pico-8 play session: hold → + tap 🅾, after a click and taps of 🅾, ❎, 🅾+❎, 🅾 in the second before t = 0

[t = 2 s] hold → ~2s, tap 🅾 ~4×
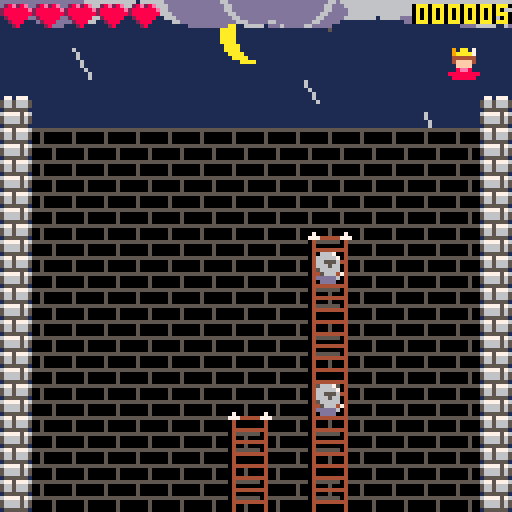
[t = 6 s] hold → ~6s, tap 🅾 ~10×
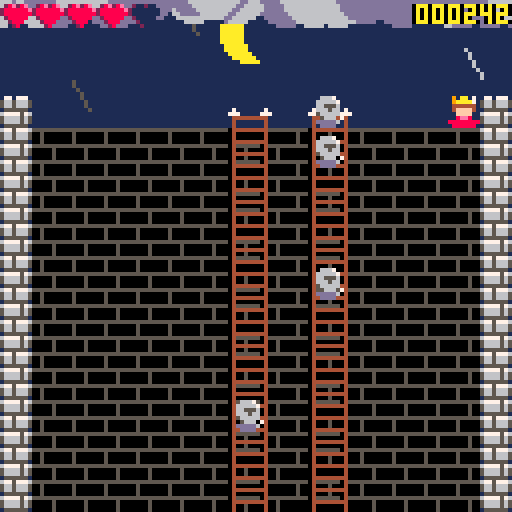
[t = 8 s] hold → ~8s, tap 🅾 ~14×
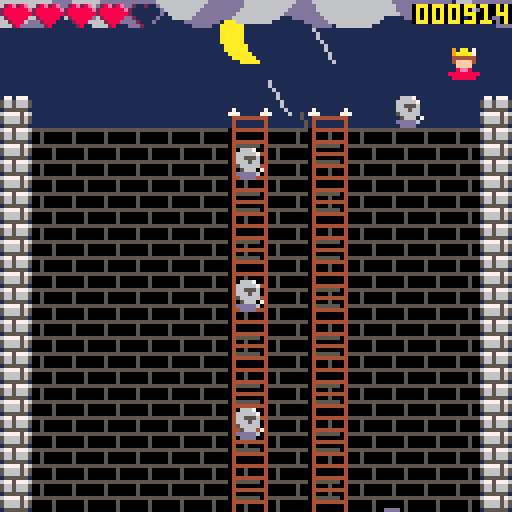

pico-8 cartridge
version 16
__lua__
--lil king
--tom brinton

ladders={}
rain={}
maxladders=3
enemies={}
enemyspawn=15
fire={}
king={}
king.x=64
king.y=0
king.ys=0
king.lives=5
king.maxlives=5
king.injured=0
king.sprite=1
king.rebound=false

firepup={}
firepup.active=false
firepup.x=84
firepup.y=24
firepup.s=10

hpup={}
hpup.climbing=false
hpup.floating=false
hpup.flying=false
hpup.x=34
hpup.y=20
hpup.ys=0
hpup.s=12

clouds={}
moonx=66

score=1
level=1
shake=0
timer=0

ltimer=0
htimer=0
lightning=0
gleam=0

function _init()
 gamemode="title"
 scrollheight=0
 message=1
 for i =1,50 do
  createclouds()
 end 
	music(0)
end

function _update()
 if gamemode == "title" then
  titleupdate()
 elseif gamemode=="play" then
  gameupdate()
 elseif gamemode=="death" then
  deathupdate()
 elseif gamemode=="victory" then
  victoryupdate()
 end 
end

function _draw()
 if gamemode == "title" then
 	cls()
 	drawsky()
 	foreach(rain,drawrain)
 	drawcastle()
 	foreach(clouds,drawclouds)
 	drawscroll()
 elseif gamemode=="play" then
 	cls()
 	drawsky()
	 foreach(rain,drawrain)
	 drawcastle()
	 if (firepup.active) drawfirepup()
	 drawking()
	 foreach(ladders,drawladder)
	 foreach(enemies,drawenemy)
	 if (hpup.flying or hpup.floating or hpup.climbing) drawhpup()
	 if (lightning>0) drawlightning()
	 if (gleam>0) drawgleam()
	 foreach(clouds,drawclouds)
	 drawhud()
	 screenshake()
	elseif gamemode=="death" then
 	cls()
 	drawsky()
 	foreach(rain,drawrain)
 	drawcastle()
 	foreach(clouds,drawclouds)
 	drawscroll()
	elseif gamemode=="victory" then
 	cls()
 	drawhappysky()
 	foreach(clouds,drawhappyclouds)
 	drawcastle()
 	drawscroll()
 end
end
-->8
--update
function gameupdate()
 if (timer>30) timer=0
 timer+=1
 ltimer+=1
 htimer+=1
 if (timer%2==0 and #rain<50) createrain()
 
 foreach(ladders,updateladder)
 foreach(enemies,updateenemy)
 foreach(enemies,bonkbads)
 
 if rnd(100)>(100-maxladders) then 
 	if (#ladders < maxladders) createladder()
 end
 if (#ladders==0) createladder()
 if (timer%enemyspawn==0 and #ladders>0) createenemy() 
 
 if (ltimer>300 and rnd(100)>98 and #enemies>10 and not firepup.active) firepup.active=true
 updatefirepup()
 updatelightning()
 
 if (not hpup.flying and not hpup.climbing and not hpup.floating and htimer>300 and king.lives<4) inithpup()
 updatehpup()
 
 updateking()
 updatediff()
 
 checklose()
 checkwin()
end

function updateking()
 king.sprite=1
 if (btn(0) and king.x>8) king.x-=1;king.sprite=17
 if (btn(1) and king.x<112) king.x+=1;king.sprite=16
 if (btnp(4) and king.y==24) sfx(2);king.ys=-3.3
 
 if (king.rebound) king.ys-=2 ;king.rebound=false
 
 king.y+=king.ys
 if king.y<24 then
  king.ys+=.55
 else 
  king.y=24
  king.ys=0
 end
 
 if (firepup.active) hitfirepup()
 if (hpup.floating) hithpup()
 
 hitladder()
 
 if (king.injured==0) getowies() 
 if (king.injured>0) king.injured+=1
 if (king.injured>30) king.injured=0

 if (score<1) score=1
end


function updateladder(l)
 if (l.len <101) l.len+=l.speed
 if (l.len >101) l.len=101
 
 if l.falling then
  if l.falldir=="left" then
   l.angle-=.015
  elseif l.falldir=="right" then
   l.angle+=.015
  end
  if l.angle<.5 or l.angle>1 then
   l.falling=false
   del(ladders,l)
  end
 end
 if (l.len>95 and not l.falling) ladderhit(l)
end

function updateenemy(e)
  if (king.x+3<e.x) e.s=21
  if (king.x-3>e.x) e.s=5
 if e.climbing then
  e.y-=e.speed
  if e.y<24 then 
   e.y=24
   e.climbing=false
   e.walking = true
  end
 end
 if e.walking then
  if (king.x+3<e.x) e.x-=1
  if (king.x-3>e.x) e.x+=1
 end
 if e.flying then
  e.x+=e.fx
  e.y+=e.fy
  e.fy+=1
  if (e.y>128) del(enemies,e)
 end
end


function updatefirepup()
 if firepup.active then
  if timer<15 then 
  firepup.s=10
  firepup.y-=.5
  else
  firepup.s=11
  firepup.y+=.2
  end
  if (firepup.y<1) then
   firepup.active=false
   ltimer=0
   firepup.y=24
   firepup.x=flr(rnd(104)+12)
  end
 end
end

function updatehpup()
 if hpup.climbing then
  hpup.s=12
  hpup.y-=hpup.ys
  if hpup.y <25 then
   hpup.climbing=false
   hpup.floating=true
  end
 end
 if hpup.floating then
  if timer<15 then 
  hpup.s=13
  hpup.y-=.5
  else
  hpup.s=12
  hpup.y+=.2
  end
  if (hpup.y<1) hpup.floating=false;htimer=0
 end
 if hpup.flying then
  hpup.y+=3
  if (hpup.y>128) hpup.flying=false;htimer=0
 end
end

function updatelightning()
 if lightning==10 then
  for e in all(enemies) do
    e.walking=false
    e.flying=true
    score+=25
  end
  lightning=0
 end
 if lightning>0 and lightning<10 then
  lightning+=1
 end
end

function titleupdate()
	timer+=1
	if (timer>30) timer=0
	
	if (timer%2==0 and #rain<50) createrain()
 
 if (scrollheight<40) scrollheight+=1
 
 if btnp(4) or btnp(5) then
 	message+=1
 	if (message>4) gamemode="play";sfx(6)
  scrollheight=0
 end
end

function updatediff()
 level=ceil(score/1000)
 enemyspawn=flr(30/level)
 if (enemyspawn<5) enemyspawn=5
 maxladders=level+1
 if (maxladders>7) maxladders=7

end

function checklose()
 if king.lives<=0 then
  delay(.5)
  gamemode="death"
  scrollheight=0
  message=5
 end
end

function deathupdate()
	timer+=1
	if (timer>30) timer=0
	
	if (timer%2==0 and #rain<50) createrain()
 
 if (scrollheight<40) scrollheight+=1
 
 if scrollheight==40 and (btnp(4) or btnp(5)) then
  gamemode="play"
  sfx(6)
  resetgame()
 end
end

function checkwin()
	if score>30000 then
	 gamemode="victory"
	 music(14)
	 scrollheight=0
	 message=6
	end
end

function victoryupdate()
 timer+=1
	if (timer>30) timer=0
	
 if (scrollheight<40) scrollheight+=1
 
 if scrollheight==40 and (btnp(4) or btnp(5)) then
  gamemode="title"
  music(0)
  resetgame()
 end
end
-->8
--draw
function drawcastle()
 rectfill(0,32,128,128,0)
  spr(22,0,24)
  spr(22,120,24)
 for y =4,15 do
  spr(6,0,y*8)
  spr(6,120,y*8)
 end
 for x=1,14 do
  for y=4,15 do
   spr(3,x*8,y*8)
  end
 end
end

function drawladder(l)
 for i=0,l.len do
  c=cos(l.angle)*i
  s=sin(l.angle)*i
  --shadows
  if i<97 then
  pset((l.x+c)-1,128-s,0)
  pset(l.x+c+7,128-s,0)
  end
  --ladder
  if i%3==0 then
   line(l.x+c,128-s,l.x+c+8,128-s,4)
  end
  col=4
  if (i>l.len-2) col=7
  if (i>l.len-2 and i<l.len-.99) then
   pset((l.x+c)-1,128-s,col)
   pset((l.x+c)+1,128-s,col)
   pset(l.x+c+7,128-s,col)
   pset(l.x+c+9,128-s,col)
  end
  pset(l.x+c,128-s,col)
  pset(l.x+c+8,128-s,col)
 end
end

function drawenemy(e)
 if e.flying then
		spr(e.s,e.x,e.y,1,1,false,true)
	else 
		spr(e.s,e.x,e.y)
	end
end

function drawking()
 if king.injured>0 and timer%2==0 then
 else
  spr(king.sprite,king.x,king.y)
 end
end

function drawhud()
for i=1,king.maxlives do
  spr(9,(i-1)*8,0)
 end
 for i=1,king.lives do
  spr(8,(i-1)*8,0)
 end
 local scoret=tostr(score)
 local zerot={"0","0","0","0","0","0"}
 for i =1, #scoret do
  zerot[7-i]=sub(scoret,-i)
 end
 for i = 1,6 do
 print(zerot[i],99+(i*4),1,00)
 print(zerot[i],101+(i*4),1,00)
 print(zerot[i],100+(i*4),1,10)
 end
 
end

function screenshake()
 if shake>0 then
  shake+=1
  camera(rnd(4)-2,rnd(4)-2)
 else
  camera()
 end
 if (shake>5) shake=0
end

function drawsky()
 if lightning>0 and lightning<5 then
  rectfill(0,0,128,31,7)
  circfill(62,8,7,0)
  circfill(66,8,7,7)
 else
  rectfill(0,0,128,31,1)
  circfill(62,8,7,10)
  circfill(moonx,8,7,1)
 end
 moonx+=.01
 if (moonx>78) moonx=46
end

function drawhappysky()
  rectfill(0,0,128,31,12)
  circfill(62,8,7,10)

end


function drawrain(r)
	for i=1,r.len do
	 pset(r.x+(i*cos(r.ang)),r.y+i,r.col)
	end
	if r.y>31 then
  del(rain,r)
	 --createrain()
	end
	r.y+=4
	r.x+=4*cos(r.ang)
end

function drawfirepup()
 spr(firepup.s,firepup.x,firepup.y)
end

function drawhpup()
 spr(hpup.s,hpup.x,hpup.y)
end

function drawlightning()
local lcol={7,10,12}
 for e in all(enemies) do
  --if e.walking then
   sx=e.x+4+(rnd(8)-8)
   mx=e.x+4+(rnd(16)-16)
   my=(e.y/2)+(rnd(16)-16)
   lc=lcol[ceil(rnd(3))]
   line(sx-1,0,mx-1,my,lc)
   line(mx-1,my,e.x+3,e.y,lc)
   line(sx,0,mx,my,lc)
   line(mx,my,e.x+4,e.y,lc)
   circ(e.x+4,e.y+4,4,lc)
  --end
 end
end

function drawclouds(c)
 c.x+=c.speed
 if (c.x-c.size>128) c.x=0-c.size
 circfill(c.x,c.y,c.size,c.col)
end

function drawhappyclouds(c)
 c.x+=c.speed
 if (c.x-c.size>128) c.x=0-c.size
 circfill(c.x,c.y,c.size,7)
end

function drawgleam()
 gleam+=1
 if (gleam>10) gleam=0
 heart(king.x+4,king.y+4,gleam*6,10)
 heart(king.x+4,king.y+4,gleam*4,7)
 heart(king.x+4,king.y+4,gleam*2,10)
 heart(king.x+4,king.y+4,gleam,9)
end

function drawscroll()
 ty=56-scrollheight
 by=72+scrollheight
 lx=32
 rx=96
 rectfill(lx-8,ty,rx,by,15)
 for i = rx,lx,-1 do
 	circfill(i,ty,8,15)
 	pset(i+2,ty+8,4)
 end
 circfill(lx,ty,6,4)
 circfill(lx,ty,4,15)
 circfill(lx,ty,2,4)
 for i = rx,lx,-1 do
 	circfill(i,by,8,15)
 	pset(i+2,by-8,4)
 end
 circfill(lx,by,6,4)
 circfill(lx,by,4,15)
 circfill(lx,by,2,4)
 drawlogo(ty,by,lx,rx) 
 if scrollheight==40 then
  print("press z or x",44,110,7)
  print("press z or x",45,110,4)
 end
end

function drawlogo(ty,by,lx,rx)
 clip(lx-8,ty+8,(rx-lx)+8,(by-ty)-16)
 if message==1 then
  sspr(8, 16, 24, 8, 38, 42, 48, 16)
  sspr(32, 16, 32, 8, 32, 68, 56, 16)
 elseif message==2 then
  print("once there was\na very small\nking.\n\nhe suspected\nall his subjects\nwere mocking him\nbehind his back.\n\nhe was right.",28,32,4)
 elseif message==3 then
  print("so he banished\neveryone from\nhis kingdom.\n\nat last, he could\nlive in peace...\nor so he thought.\n\nthat very night\nthere was an\ninvasion!",28,32,4)
 elseif message==4 then
  print("⬅️➡️ move\n🅾️ jump\n\npush ladders\nfrom the side\n\njump on\nknights' heads\n\ngrab powerups",28,32,4) 
 elseif message==5 then
  print("thou didst die,\nlil king.\n\nthine score\nwast:\n\n"..score,28,42,4)
 elseif message==6 then
  print("victory\nis thine,\nlil king!\n\nthine score\nwast:\n\n"..score,28,42,4) 
 end
 clip()
end

function heart(x,y,s,c)
 for t= 0,2,.01 do
 hx = (s*1.5)*sin(t)^3
 hy = s*cos(t)-5*cos(2*t)-2*cos(3*t)-cos(4*t)
 pset(x+hx,y-hy,c)
 end
end
-->8
--misc functions
function createladder()
 local l={}
 ::again::
 l.x=flr(rnd(103)+9)
 for l2 in all(ladders) do
  if (abs(l2.x-l.x) <9) goto again
 end
 l.speed=1+(rnd(level/10))
 l.len=2
 l.angle=.75
 l.falling=false
 l.falldir="none"
 score+=1
 add(ladders,l)
end

function createenemy()
 local e={}
 e.ladder=ceil(rnd(#ladders))
 if (ladders[e.ladder].falling) return
 e.x=ladders[e.ladder].x
 e.y=128
 e.s=5
 e.climbing=true
 e.walking=false
 e.flying=false
 e.fx=0
 e.fy=0
 e.speed=ladders[e.ladder].speed
 score+=1
 add(enemies,e)
end

function hitladder()
 for l in all(ladders) do
  if l.len>96 and not l.falling and king.y>18then
   if king.x+8 > l.x and king.x+4<l.x+8 then
    l.falling=true
    l.falldir="right" 
    launchguys(l.x) 
   elseif king.x < l.x+8 and king.x>l.x+4 then
    l.falling=true
    l.falldir="left"
    launchguys(l.x) 
   end
  end 
 end
end

function ladderhit(l)
 ly=128-l.len
 if king.injured==0 and abs((king.y+8)-ly)<1 and abs(king.x-l.x)<5 then
  king.ys=-2
  king.injured=1
  sfx(3)
  king.lives-=1
 end
end

function launchguys(lx)
 sfx(0)
 score+=50
 shake=1
 if hpup.climbing and hpup.x==lx then
 	hpup.climbing=false
 	hpup.flying=true   
 end
 for e in all(enemies) do
  if e.climbing and e.x==lx then
   e.climbing=false
   e.flying=true
   score+=25
   e.fx=rnd(4)-2
   e.fy=rnd(2)-4  
  end
 end
end

function bonkbads(e)
 if e.walking then
 for kx=king.x,king.x+8 do
  for ex=e.x,e.x+8 do
   if abs(ex-kx)<1 and abs((king.y+8)-e.y)<2 and king.ys>0 then
    sfx(1)
    score+=30
    e.walking=false
    e.flying=true
    king.rebound=true
    e.fx=rnd(4)-2
    e.fy=rnd(2)
    --shake=3
   end
  end
 end
 end
end
function createclouds()
 local ccol={6,13}
 local c={}
 c.col=ccol[ceil(rnd(2))]
 c.x=rnd(128)
 c.y=-2
 c.size=4+ceil(rnd(4))
 c.speed=rnd(.4)+.1
 add(clouds,c)
end

function createrain()
 local r={}
 r.x=flr(rnd(136)-8)
 r.y=-1
 r.len=flr(rnd(10)+3)
 r.ang=.15
 r.col=flr(rnd(2)+5) 
 add(rain,r)
end

function getowies()
 for e in all(enemies) do
  if e.walking then
   if abs(e.x-king.x) <4 and king.y>18 and king.injured==0 then
    sfx(3)
    king.lives-=1
    score-=100
    king.injured=1
   end
  end
 end
end

function delay(s)
 for i=1,s*30 do
  flip()
 end
end


function hitfirepup()
 kx=king.x+4
 ky=king.y+4
 fx=firepup.x+4
 fy=firepup.y+4
 if abs(kx-fx)<7 and abs(ky-fy)<7 then
  firepup.active=false
  ltimer=0
  firepup.y=24
  firepup.x=flr(rnd(104)+12)
  shake=1
  lightning=1
  score+=100
  sfx(4)
 end
end

function hithpup()
 kx=king.x+4
 ky=king.y+4
 fx=hpup.x+4
 fy=hpup.y+4
 if king.lives<king.maxlives and abs(kx-fx)<7 and abs(ky-fy)<7 then
  hpup.floating=false
  htimer=0
  gleam=1
  score+=25
  king.lives+=1
  sfx(5)
 end
end

function inithpup()
 if #ladders>0 then
  
  hpup.ladder=ceil(rnd(#ladders))
  if (ladders[hpup.ladder].falling) return
  hpup.climbing=true
  hpup.x=ladders[hpup.ladder].x
  hpup.y=128 
  hpup.ys=ladders[hpup.ladder].speed 
 else
  return
 end
end

function resetgame()
 scrollheight=0
 message=1
 king.lives=king.maxlives
 king.x=64
 king.y=0
 king.ys=0
 for e in all(enemies) do
  del(enemies,e)
 end
 for l in all(ladders) do
  del(ladders,l)
 end
 score=1
 level=1
 ltimer=0
 htimer=0
 firepup.active=false
 hpup.climbing=false
 hpup.floating=false
 hpup.flying=false
end
__gfx__
00000000090aa070007676005555555540000004006667006775777607004070000000000000000000009aaa0000677700000000000000000000000000000000
0000000009aaaa70066467600050000044444444066666705665666556700567028e28e0021121100009aaa00006777009aa9aa0067767700000000000000000
00700700044444406466647600500000400000040665556056656665040700502888888e21111111009aaa00006777009aaaaaaa677777770000000000000000
0007700004ffff40566466670050000044444444066656601555555100567004288888882111111109aaa000067770009aaaaaaa677777770000000000000000
0007700000ffff0065666646555555554000000405666660677775764004007002888880021111100009aaa00006777009aaaaa0067777700000000000000000
00700700008ee8005646466600000500444444440056660756666565070005670028880000211100009aaa0000677700009aaa00006777000000000000000000
00000000888888880565654000000500400000040ddddd605666656556740040000280000002100009aaa000067770000009a000000670000000000000000000
000000000888888000555500000005004444444400dddd00155555510500000000000000000000009aaa00006777000000000000000000000000000000000000
0990aa0000aa07700000000055500550000000000066670007707770000000000000000000000000000000000000000000000000000000000000000000000000
099aaa7009aaa7700000000000005555000000000666667056656665000000000000000000000000000000000000000000000000000000000000000000000000
04444440044444400000000005500550000000000655566056656665000000000000000000000000000000000000000000000000000000000000000000000000
044fff0000fff4400000000005550000000000000665666015555551000000000000000000000000000000000000000000000000000000000000000000000000
04ffff0000ffff400000000005550055000000000666665067777576000000000000000000000000000000000000000000000000000000000000000000000000
0088ee0000ee88000000000000000555000000007066650056666565000000000000000000000000000000000000000000000000000000000000000000000000
088888888888888000000000055005500000000006ddddd056666565000000000000000000000000000000000000000000000000000000000000000000000000
888888800888888800000000555500000000000000dddd0015555551000000000000000000000000000000000000000000000000000000000000000000000000
00000000044440000000400004044000044040000000400000000000000000000000000000000000000000000000000000000000000000000000000000000000
00000000400440000000000000440000400440040000000000000000004444040000000000000000000000000000000000000000000000000000000000000000
00700700000440000044000000440000000440440044000004404400004000400000000000000000000000000000000000000000000000000000000000000000
00077000004400000004400000440000004400440004400000440040004000400000000000000000000000000000000000000000000000000000000000000000
00077000044400000004400000440000044444400004400000440040004400440000000000000000000000000000000000000000000000000000000000000000
00700700004004400004400000440000004044000004400000440040000444440000000000000000000000000000000000000000000000000000000000000000
00000000044044440004440000444000444004400004440000444044000000440000000000000000000000000000000000000000000000000000000000000000
00000000044400040000400000044400440000440000400000440040004444400000000000000000000000000000000000000000000000000000000000000000
00000000000000000000000000000000000000000000000000000000000000000000000000000000000000000000000000000000000000000000000000000000
00000000000000000000000000000000000000000000000000000000000000000000000000000000000000000000000000000000000000000000000000000000
00000000000000000000000000000000000000000000000000000000000000000000000000000000000000000000000000000000000000000000000000000000
00000000000000000000000000000000000000000000000000000000000000000000000000000000000000000000000000000000000000000000000000000000
00000000000000000000000000000000000000000000000000000000000000000000000000000000000000000000000000000000000000000000000000000000
00000000000000000000000000000000000000000000000000000000000000000000000000000000000000000000000000000000000000000000000000000000
00000000000000000000000000000000000000000000000000000000000000000000000000000000000000000000000000000000000000000000000000000000
00000000000000000000000000000000000000000000000000000000000000000000000000000000000000000000000000000000000000000000000000000000
00000000000000000000000000000000000000000000000000000000000000000000000000000000000000000000000000000000000000000000000000000000
00000000000000000000000000000000000000000000000000000000000000000000000000000000000000000000000000000000000000000000000000000000
00000000000000000000000000000000000000000000000000000000000000000000000000000000000000000000000000000000000000000000000000000000
00000000000000000000000000000000000000000000000000000000000000000000000000000000000000000000000000000000000000000000000000000000
00000000000000000000000000000000000000000000000000000000000000000000000000000000000000000000000000000000000000000000000000000000
00000000000000000000000000000000000000000000000000000000000000000000000000000000000000000000000000000000000000000000000000000000
00000000000000000000000000000000000000000000000000000000000000000000000000000000000000000000000000000000000000000000000000000000
00000000000000000000000000000000000000000000000000000000000000000000000000000000000000000000000000000000000000000000000000000000
00000000000000000000000000000000000000000000000000000000000000000000000000000000000000000000000000000000000000000000000000000000
00000000000000000000000000000000000000000000000000000000000000000000000000000000000000000000000000000000000000000000000000000000
00000000000000000000000000000000000000000000000000000000000000000000000000000000000000000000000000000000000000000000000000000000
00000000000000000000000000000000000000000000000000000000000000000000000000000000000000000000000000000000000000000000000000000000
00000000000000000000000000000000000000000000000000000000000000000000000000000000000000000000000000000000000000000000000000000000
00000000000000000000000000000000000000000000000000000000000000000000000000000000000000000000000000000000000000000000000000000000
00000000000000000000000000000000000000000000000000000000000000000000000000000000000000000000000000000000000000000000000000000000
00000000000000000000000000000000000000000000000000000000000000000000000000000000000000000000000000000000000000000000000000000000
00000000000000000000000000000000000000000000000000000000000000000000000000000000000000000000000000000000000000000000000000000000
00000000000000000000000000000000000000000000000000000000000000000000000000000000000000000000000000000000000000000000000000000000
00000000000000000000000000000000000000000000000000000000000000000000000000000000000000000000000000000000000000000000000000000000
00000000000000000000000000000000000000000000000000000000000000000000000000000000000000000000000000000000000000000000000000000000
00000000000000000000000000000000000000000000000000000000000000000000000000000000000000000000000000000000000000000000000000000000
00000000000000000000000000000000000000000000000000000000000000000000000000000000000000000000000000000000000000000000000000000000
00000000000000000000000000000000000000000000000000000000000000000000000000000000000000000000000000000000000000000000000000000000
00000000000000000000000000000000000000000000000000000000000000000000000000000000000000000000000000000000000000000000000000000000
00000000000000000000000000000000000000000000000000000000000000000000000000000000000000000000000000000000000000000000000000000000
00000000000000000000000000000000000000000000000000000000000000000000000000000000000000000000000000000000000000000000000000000000
00000000000000000000000000000000000000000000000000000000000000000000000000000000000000000000000000000000000000000000000000000000
00000000000000000000000000000000000000000000000000000000000000000000000000000000000000000000000000000000000000000000000000000000
00000000000000000000000000000000000000000000000000000000000000000000000000000000000000000000000000000000000000000000000000000000
00000000000000000000000000000000000000000000000000000000000000000000000000000000000000000000000000000000000000000000000000000000
00000000000000000000000000000000000000000000000000000000000000000000000000000000000000000000000000000000000000000000000000000000
00000000000000000000000000000000000000000000000000000000000000000000000000000000000000000000000000000000000000000000000000000000
00000000000000000000000000000000000000000000000000000000000000000000000000000000000000000000000000000000000000000000000000000000
00000000000000000000000000000000000000000000000000000000000000000000000000000000000000000000000000000000000000000000000000000000
00000000000000000000000000000000000000000000000000000000000000000000000000000000000000000000000000000000000000000000000000000000
00000000000000000000000000000000000000000000000000000000000000000000000000000000000000000000000000000000000000000000000000000000
00000000000000000000000000000000000000000000000000000000000000000000000000000000000000000000000000000000000000000000000000000000
00000000000000000000000000000000000000000000000000000000000000000000000000000000000000000000000000000000000000000000000000000000
00000000000000000000000000000000000000000000000000000000000000000000000000000000000000000000000000000000000000000000000000000000
00000000000000000000000000000000000000000000000000000000000000000000000000000000000000000000000000000000000000000000000000000000
00000000000000000000000000000000000000000000000000000000000000000000000000000000000000000000000000000000000000000000000000000000
00000000000000000000000000000000000000000000000000000000000000000000000000000000000000000000000000000000000000000000000000000000
00000000000000000000000000000000000000000000000000000000000000000000000000000000000000000000000000000000000000000000000000000000
00000000000000000000000000000000000000000000000000000000000000000000000000000000000000000000000000000000000000000000000000000000
00000000000000000000000000000000000000000000000000000000000000000000000000000000000000000000000000000000000000000000000000000000
00000000000000000000000000000000000000000000000000000000000000000000000000000000000000000000000000000000000000000000000000000000
00000000000000000000000000000000000000000000000000000000000000000000000000000000000000000000000000000000000000000000000000000000
00000000000000000000000000000000000000000000000000000000000000000000000000000000000000000000000000000000000000000000000000000000
00000000000000000000000000000000000000000000000000000000000000000000000000000000000000000000000000000000000000000000000000000000
00000000000000000000000000000000000000000000000000000000000000000000000000000000000000000000000000000000000000000000000000000000
00000000000000000000000000000000000000000000000000000000000000000000000000000000000000000000000000000000000000000000000000000000
00000000000000000000000000000000000000000000000000000000000000000000000000000000000000000000000000000000000000000000000000000000
00000000000000000000000000000000000000000000000000000000000000000000000000000000000000000000000000000000000000000000000000000000
00000000000000000000000000000000000000000000000000000000000000000000000000000000000000000000000000000000000000000000000000000000
00000000000000000000000000000000000000000000000000000000000000000000000000000000000000000000000000000000000000000000000000000000
00000000000000000000000000000000000000000000000000000000000000000000000000000000000000000000000000000000000000000000000000000000
00000000000000000000000000000000000000000000000000000000000000000000000000000000000000000000000000000000000000000000000000000000
00000000000000000000000000000000000000000000000000000000000000000000000000000000000000000000000000000000000000000000000000000000
00000000000000000000000000000000000000000000000000000000000000000000000000000000000000000000000000000000000000000000000000000000
00000000000000000000000000000000000000000000000000000000000000000000000000000000000000000000000000000000000000000000000000000000
00000000000000000000000000000000000000000000000000000000000000000000000000000000000000000000000000000000000000000000000000000000
00000000000000000000000000000000000000000000000000000000000000000000000000000000000000000000000000000000000000000000000000000000
00000000000000000000000000000000000000000000000000000000000000000000000000000000000000000000000000000000000000000000000000000000
00000000000000000000000000000000000000000000000000000000000000000000000000000000000000000000000000000000000000000000000000000000
00000000000000000000000000000000000000000000000000000000000000000000000000000000000000000000000000000000000000000000000000000000
00000000000000000000000000000000000000000000000000000000000000000000000000000000000000000000000000000000000000000000000000000000
00000000000000000000000000000000000000000000000000000000000000000000000000000000000000000000000000000000000000000000000000000000
00000000000000000000000000000000000000000000000000000000000000000000000000000000000000000000000000000000000000000000000000000000
00000000000000000000000000000000000000000000000000000000000000000000000000000000000000000000000000000000000000000000000000000000
00000000000000000000000000000000000000000000000000000000000000000000000000000000000000000000000000000000000000000000000000000000
00000000000000000000000000000000000000000000000000000000000000000000000000000000000000000000000000000000000000000000000000000000
00000000000000000000000000000000000000000000000000000000000000000000000000000000000000000000000000000000000000000000000000000000
00000000000000000000000000000000000000000000000000000000000000000000000000000000000000000000000000000000000000000000000000000000
00000000000000000000000000000000000000000000000000000000000000000000000000000000000000000000000000000000000000000000000000000000
00000000000000000000000000000000000000000000000000000000000000000000000000000000000000000000000000000000000000000000000000000000
00000000000000000000000000000000000000000000000000000000000000000000000000000000000000000000000000000000000000000000000000000000
00000000000000000000000000000000000000000000000000000000000000000000000000000000000000000000000000000000000000000000000000000000
00000000000000000000000000000000000000000000000000000000000000000000000000000000000000000000000000000000000000000000000000000000
00000000000000000000000000000000000000000000000000000000000000000000000000000000000000000000000000000000000000000000000000000000
00000000000000000000000000000000000000000000000000000000000000000000000000000000000000000000000000000000000000000000000000000000
00000000000000000000000000000000000000000000000000000000000000000000000000000000000000000000000000000000000000000000000000000000
00000000000000000000000000000000000000000000000000000000000000000000000000000000000000000000000000000000000000000000000000000000
00000000000000000000000000000000000000000000000000000000000000000000000000000000000000000000000000000000000000000000000000000000
00000000000000000000000000000000000000000000000000000000000000000000000000000000000000000000000000000000000000000000000000000000
00000000000000000000000000000000000000000000000000000000000000000000000000000000000000000000000000000000000000000000000000000000
00000000000000000000000000000000000000000000000000000000000000000000000000000000000000000000000000000000000000000000000000000000
00000000000000000000000000000000000000000000000000000000000000000000000000000000000000000000000000000000000000000000000000000000
00000000000000000000000000000000000000000000000000000000000000000000000000000000000000000000000000000000000000000000000000000000
00000000000000000000000000000000000000000000000000000000000000000000000000000000000000000000000000000000000000000000000000000000
00000000000000000000000000000000000000000000000000000000000000000000000000000000000000000000000000000000000000000000000000000000
00000000000000000000000000000000000000000000000000000000000000000000000000000000000000000000000000000000000000000000000000000000
00000000000000000000000000000000000000000000000000000000000000000000000000000000000000000000000000000000000000000000000000000000
00000000000000000000000000000000000000000000000000000000000000000000000000000000000000000000000000000000000000000000000000000000
00000000000000000000000000000000000000000000000000000000000000000000000000000000000000000000000000000000000000000000000000000000
00000000000000000000000000000000000000000000000000000000000000000000000000000000000000000000000000000000000000000000000000000000
00000000000000000000000000000000000000000000000000000000000000000000000000000000000000000000000000000000000000000000000000000000
__gff__
0000000000000000000000000000000000000000000000000000000000000000000000000000000000000000000000000000000000000000000000000000000000000000000000000000000000000000000000000000000000000000000000000000000000000000000000000000000000000000000000000000000000000000
0000000000000000000000000000000000000000000000000000000000000000000000000000000000000000000000000000000000000000000000000000000000000000000000000000000000000000000000000000000000000000000000000000000000000000000000000000000000000000000000000000000000000000
__map__
0002020000000000000000000002020000000000000000000000000000000000000000000000000000000000000000000000000000000000000000000000000000000000000000000000000000000000000000000000000000000000000000000000000000000000000000000000000000000000000000000000000000000000
1602020001000000040000000002021600000000000000000000000000000000000000000000000000000000000000000000000000000000000000000000000000000000000000000000000000000000000000000000000000000000000000000000000000000000000000000000000000000000000000000000000000000000
0603030303030303041313131313130600000000000000000000000000000000000000000000000000000000000000000000000000000000000000000000000000000000000000000000000000000000000000000000000000000000000000000000000000000000000000000000000000000000000000000000000000000000
0603030303030303041313131313130600000000000000000000000000000000000000000000000000000000000000000000000000000000000000000000000000000000000000000000000000000000000000000000000000000000000000000000000000000000000000000000000000000000000000000000000000000000
0603030403030303051313131313130600000000000000000000000000000000000000000000000000000000000000000000000000000000000000000000000000000000000000000000000000000000000000000000000000000000000000000000000000000000000000000000000000000000000000000000000000000000
0603030503030303041313131313130600000000000000000000000000000000000000000000000000000000000000000000000000000000000000000000000000000000000000000000000000000000000000000000000000000000000000000000000000000000000000000000000000000000000000000000000000000000
0603030403030303051313131313130600000000000000000000000000000000000000000000000000000000000000000000000000000000000000000000000000000000000000000000000000000000000000000000000000000000000000000000000000000000000000000000000000000000000000000000000000000000
0603030403030303041313131313130600000000000000000000000000000000000000000000000000000000000000000000000000000000000000000000000000000000000000000000000000000000000000000000000000000000000000000000000000000000000000000000000000000000000000000000000000000000
0000000000000000000000000000000000000000000000000000000000000000000000000000000000000000000000000000000000000000000000000000000000000000000000000000000000000000000000000000000000000000000000000000000000000000000000000000000000000000000000000000000000000000
0000000000000000000000000000000000000000000000000000000000000000000000000000000000000000000000000000000000000000000000000000000000000000000000000000000000000000000000000000000000000000000000000000000000000000000000000000000000000000000000000000000000000000
0000000000000000000000000000000000000000000000000000000000000000000000000000000000000000000000000000000000000000000000000000000000000000000000000000000000000000000000000000000000000000000000000000000000000000000000000000000000000000000000000000000000000000
0000000000000000000000000000000000000000000000000000000000000000000000000000000000000000000000000000000000000000000000000000000000000000000000000000000000000000000000000000000000000000000000000000000000000000000000000000000000000000000000000000000000000000
0000000000000000000000000000000000000000000000000000000000000000000000000000000000000000000000000000000000000000000000000000000000000000000000000000000000000000000000000000000000000000000000000000000000000000000000000000000000000000000000000000000000000000
0000000000000000000000000000000000000000000000000000000000000000000000000000000000000000000000000000000000000000000000000000000000000000000000000000000000000000000000000000000000000000000000000000000000000000000000000000000000000000000000000000000000000000
0000000000000000000000000000000000000000000000000000000000000000000000000000000000000000000000000000000000000000000000000000000000000000000000000000000000000000000000000000000000000000000000000000000000000000000000000000000000000000000000000000000000000000
0000000000000000000000000000000000000000000000000000000000000000000000000000000000000000000000000000000000000000000000000000000000000000000000000000000000000000000000000000000000000000000000000000000000000000000000000000000000000000000000000000000000000000
0000000000000000000000000000000000000000000000000000000000000000000000000000000000000000000000000000000000000000000000000000000000000000000000000000000000000000000000000000000000000000000000000000000000000000000000000000000000000000000000000000000000000000
0000000000000000000000000000000000000000000000000000000000000000000000000000000000000000000000000000000000000000000000000000000000000000000000000000000000000000000000000000000000000000000000000000000000000000000000000000000000000000000000000000000000000000
0000000000000000000000000000000000000000000000000000000000000000000000000000000000000000000000000000000000000000000000000000000000000000000000000000000000000000000000000000000000000000000000000000000000000000000000000000000000000000000000000000000000000000
0000000000000000000000000000000000000000000000000000000000000000000000000000000000000000000000000000000000000000000000000000000000000000000000000000000000000000000000000000000000000000000000000000000000000000000000000000000000000000000000000000000000000000
0000000000000000000000000000000000000000000000000000000000000000000000000000000000000000000000000000000000000000000000000000000000000000000000000000000000000000000000000000000000000000000000000000000000000000000000000000000000000000000000000000000000000000
0000000000000000000000000000000000000000000000000000000000000000000000000000000000000000000000000000000000000000000000000000000000000000000000000000000000000000000000000000000000000000000000000000000000000000000000000000000000000000000000000000000000000000
0000000000000000000000000000000000000000000000000000000000000000000000000000000000000000000000000000000000000000000000000000000000000000000000000000000000000000000000000000000000000000000000000000000000000000000000000000000000000000000000000000000000000000
0000000000000000000000000000000000000000000000000000000000000000000000000000000000000000000000000000000000000000000000000000000000000000000000000000000000000000000000000000000000000000000000000000000000000000000000000000000000000000000000000000000000000000
0000000000000000000000000000000000000000000000000000000000000000000000000000000000000000000000000000000000000000000000000000000000000000000000000000000000000000000000000000000000000000000000000000000000000000000000000000000000000000000000000000000000000000
0000000000000000000000000000000000000000000000000000000000000000000000000000000000000000000000000000000000000000000000000000000000000000000000000000000000000000000000000000000000000000000000000000000000000000000000000000000000000000000000000000000000000000
0000000000000000000000000000000000000000000000000000000000000000000000000000000000000000000000000000000000000000000000000000000000000000000000000000000000000000000000000000000000000000000000000000000000000000000000000000000000000000000000000000000000000000
0000000000000000000000000000000000000000000000000000000000000000000000000000000000000000000000000000000000000000000000000000000000000000000000000000000000000000000000000000000000000000000000000000000000000000000000000000000000000000000000000000000000000000
0000000000000000000000000000000000000000000000000000000000000000000000000000000000000000000000000000000000000000000000000000000000000000000000000000000000000000000000000000000000000000000000000000000000000000000000000000000000000000000000000000000000000000
0000000000000000000000000000000000000000000000000000000000000000000000000000000000000000000000000000000000000000000000000000000000000000000000000000000000000000000000000000000000000000000000000000000000000000000000000000000000000000000000000000000000000000
0000000000000000000000000000000000000000000000000000000000000000000000000000000000000000000000000000000000000000000000000000000000000000000000000000000000000000000000000000000000000000000000000000000000000000000000000000000000000000000000000000000000000000
0000000000000000000000000000000000000000000000000000000000000000000000000000000000000000000000000000000000000000000000000000000000000000000000000000000000000000000000000000000000000000000000000000000000000000000000000000000000000000000000000000000000000000
